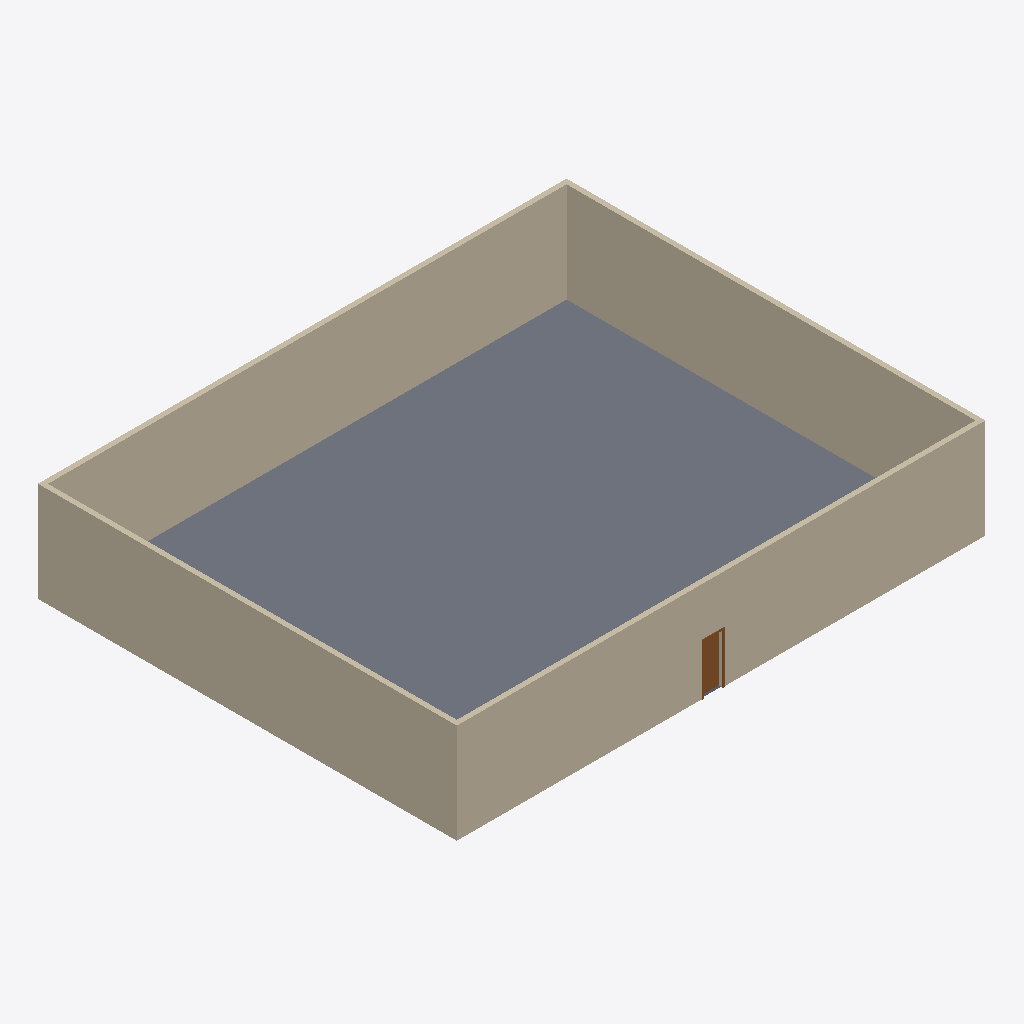
Isometric view of an IFC building model (IFC-SPF (STEP), schema IFC2X3, length unit millimetre), seen from the south-west, elements coloured by IFC class: 4 walls (beige), 1 slab (grey), 1 door (brown).
Extent 21.2 m × 16.8 m × 4.2 m (x, y, z). Storeys (1): 标高 1 at 0.00 m. Elements (6): 4 IfcWallStandardCase, 1 IfcDoor, 1 IfcSlab.

HEADER;
FILE_DESCRIPTION(('ViewDefinition [CoordinationView, QuantityTakeOffAddOnView]'),'2;1');
FILE_NAME('','2016-11-29T10:54:53',(''),(''),'The EXPRESS Data Manager Version 5.01.0100.02.64','20130308_1515(x64) - Exporter 2014.0.2013.0308 -','');
FILE_SCHEMA(('IFC2X3'));
ENDSEC;
DATA;
#79=IFCPROJECT('3B6PXpSov44vhaH6BHFd$h',#41,'项目编号',$,$,'项目名称','项目状态',(#68,#76),#63);
#816=IFCSITE('3B6PXpSov44vhaH6BHFd$f',#41,'Default',$,'',#815,$,$,.ELEMENT.,(39,54,57,601318),(116,25,58,795166),0.0,$,$);
#89=IFCBUILDING('3B6PXpSov44vhaH6BHFd$g',#41,'',$,$,#32,$,'',.ELEMENT.,$,$,#85);
#98=IFCBUILDINGSTOREY('3B6PXpSov44vhaH68kmO4i',#41,'标高 1',$,$,#96,$,'标高 1',.ELEMENT.,0.0);
#482=IFCSLAB('1zN_w2dCf6tetNVsiQrYSE',#41,'楼板:常规 - 150mm:267676',$,'楼板:常规 - 150mm',#460,#480,'267676',.FLOOR.);
#278=IFCWALLSTANDARDCASE('1zN_w2dCf6tetNVsiQrYUk',#41,'基本墙:常规 - 200mm:267580',$,'基本墙:常规 - 200mm:398',#258,#276,'267580');
#414=IFCWALLSTANDARDCASE('1zN_w2dCf6tetNVsiQrYSO',#41,'基本墙:常规 - 200mm:267658',$,'基本墙:常规 - 200mm:398',#394,#412,'267658');
#140=IFCWALLSTANDARDCASE('1zN_w2dCf6tetNVsiQrYUC',#41,'基本墙:常规 - 200mm:267550',$,'基本墙:常规 - 200mm:398',#109,#136,'267550');
#346=IFCWALLSTANDARDCASE('1zN_w2dCf6tetNVsiQrYV$',#41,'基本墙:常规 - 200mm:267629',$,'基本墙:常规 - 200mm:398',#326,#344,'267629');
#741=IFCDOOR('1zN_w2dCf6tetNVsiQrYSb',#41,'单扇-与墙齐:750 x 2000 mm:267703',$,'750 x 2000 mm',#739,#732,'267703',2000.0,750.0);
ENDSEC;
